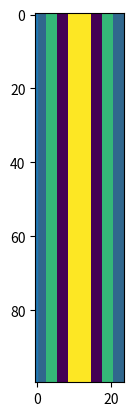

This figure's Python source: (Note: this script raises an exception after producing the figure.)
## Input data for RSG quasi-isotropic model
# modified from InputQuasiIsotropic.m
import numpy as np
from scipy import signal
import math
import matplotlib
gui_env = ['TKAgg','GTKAgg','Qt4Agg','WXAgg']
for gui in gui_env:
    try:
        print ("testing", gui)
        matplotlib.use(gui,warn=False, force=True)
        from matplotlib import pyplot as plt
        break
    except:
        continue
print("Using:",matplotlib.get_backend())

import matplotlib.pyplot as plt

## Provide min and max phase velocities
maxPhaseVel = 10476.7; # m/s at 0 deg, 100 kHz via Disperse

## Calculate or provide spatial discretization
dx = 0.25e-3;
dy = 0.25e-3;
dz = 0.04e-3;

## Calculate time discretization

# dt based on CFL condition
C_MAX = 0.85; # CFL Number (less than 1 for stability)
dt = C_MAX * np.min([dx,dy,dz]) / maxPhaseVel; # Stability criterion for RSG with margin
rho = 1570.0

## Simulation time information
# Total time steps
simTime = 150e-6; # seconds
numTimeSteps = np.round(simTime/dt);

# Sampling rate
outputEvery = 50;

## Geometry information

# Plate model lengths
len_1 = 30e-3; # meters
len_2 = 30e-3;
len_3 = 0.96e-3;

# Solid cells
N1 = int(np.rint(len_1/dx)+2);
N2 = int(np.rint(len_2/dy)+2);
N3 = int(np.rint(len_3/dz)+2);

# geometry matrix;
Geom = np.zeros((N1,N2,N3), dtype=np.uint8);
Geom[1:-1,1:-1,1:-1] = 1
plt.imshow(Geom[:,:,5], interpolation=None)
plt.show()


planeCounts = np.sum(np.sum(Geom, axis=2), axis=1).astype(dtype=np.uint64)
plt.plot(planeCounts)
plt.show()

## Layup
z_rotation = np.array([0, 45, -45, 90, 90, -45, 45, 0]);
z_rotation = z_rotation * np.pi/180;
numPlies = len(z_rotation);

pliesPerLam = int(np.rint((N3-2)/numPlies));

Rot = np.zeros((N1-2,N2-2,N3-2, 3), dtype=np.float32);



# distribute z_rotation to dense matrix
idx = 0
for z_rot in z_rotation:
    for pl_idx in range(pliesPerLam):
        Rot[:,:,idx, 0] = z_rot
        idx+=1
        pass
    pass

plt.imshow(Rot[60, 20:120, :,0], interpolation=None)
plt.show()
            
## Excitation

# Force position in meters
fLoc1 = 15e-3; # x-position
fLoc2 = 15e-3; # y-position
fLoc3 = 0;     # z-position

#Force Position in cells
F1 = int(np.rint(fLoc1/dx));
F2 = int(np.rint(fLoc2/dy));
F3 = int(np.rint(fLoc3/dz));

# Transducer size
tSize = 5e-3; # Excitation radius in meters

# Force normal
forceDirection = [1, 0, 0];
forceNormal = forceDirection/np.linalg.norm(forceDirection);

# Force orientation
# Not implemented

## Excitation signal

domFreq = 200e3;   # Hz

numCycles = 6.5;
pulseLen = (numCycles/domFreq); # Pulse length (seconds) given # of cycles
pulseSteps = int(np.ceil(pulseLen/dt)); # # of pulse time steps 

print('pulseSteps')
print(pulseSteps)

amp = 10**6;

t = np.arange(0, (pulseSteps-1)*dt, dt);
excit = (amp*np.sin(t*domFreq*2*np.pi)).astype(np.double) 
window = signal.hann(pulseSteps)
excit = np.multiply(excit,window);
plt.plot(t,excit);
plt.show()

geomName = 'Geometry';
fname = "%s.raw" % geomName
pcfname = "%s_planeCounts.raw" % geomName
Geom.tofile(fname, sep='')
planeCounts.tofile(pcfname, sep='')
Rot.tofile('Rotations.bin', sep='')
excit.tofile('Excitation.bin', sep='')


# ## Write PlaneCounts to File

# fileID = fopen([geomName '_planeCounts.raw'],'w');
# fwrite(fileID, planeCounts,'uint64');
# fclose(fileID);

# ## Write Excitation to File

# fileID = fopen('Excitation.bin','w');
# fwrite(fileID, excit, 'single');
# fclose(fileID);

# ## Write Geometry to File

# fileID = fopen([geomName '.raw'],'w');
# fwrite(fileID, Geom, 'uint8');
# fclose(fileID);

# ## Write Rotations to File

# fileID = fopen('Rotations.bin','w');
# fwrite(fileID, Rot, 'single');
# fclose(fileID);

